Run: headless pygame with SDL's dummy video driver; simulated clock (each Clock.tick advances the game by its frame time, no real sleeping); random seed 0; keys injected as events and as key.get_pressed() state; no mouse input.
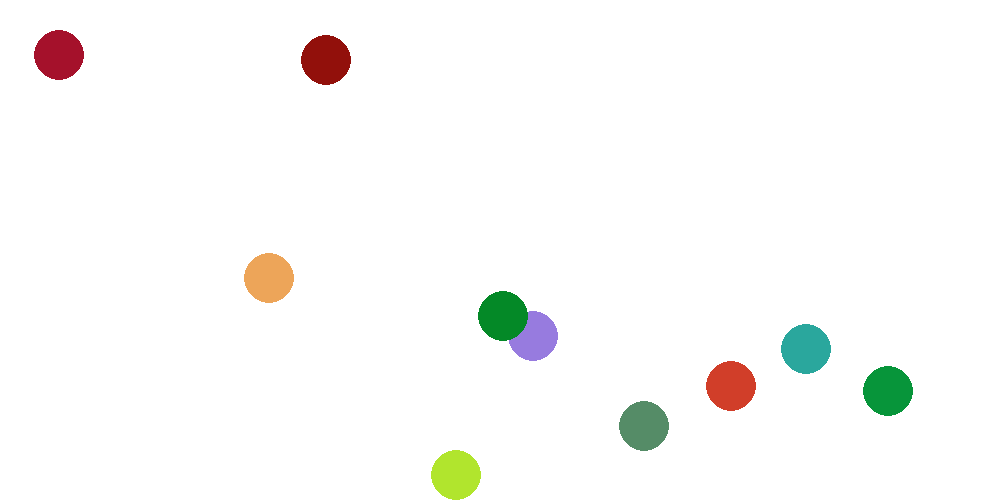
Frame 1 of 4 · flips 1–60 · no input
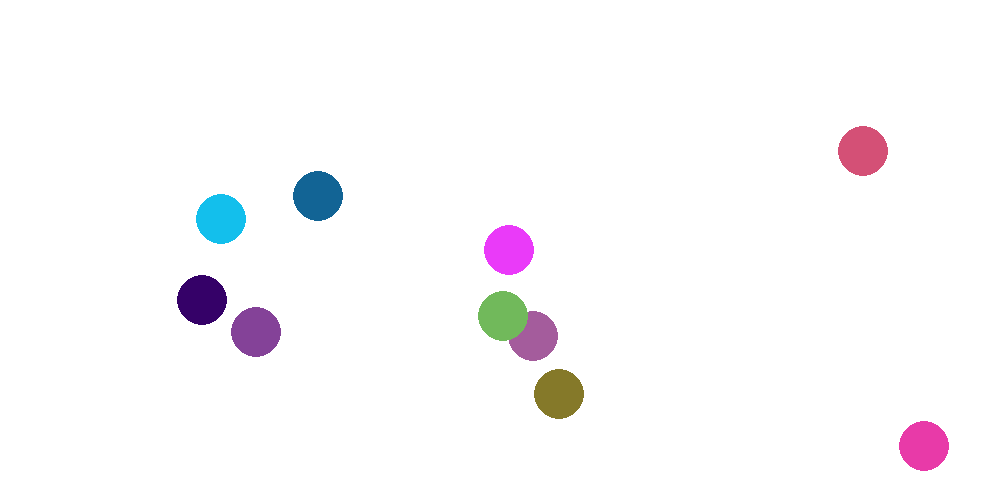
Frame 2 of 4 · flips 61–180 · tapped SPACE, RETURN · held RIGHT (→), D
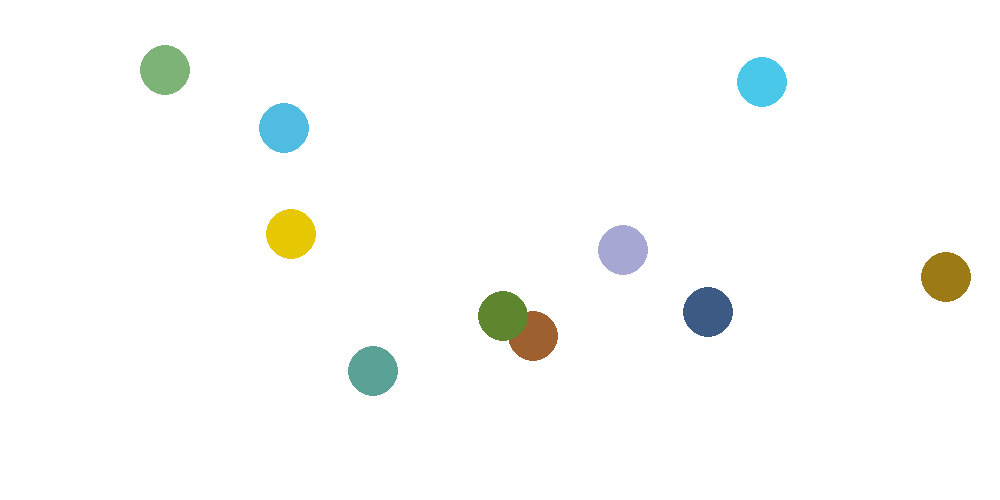
Frame 3 of 4 · flips 181–300 · held DOWN (↓), S
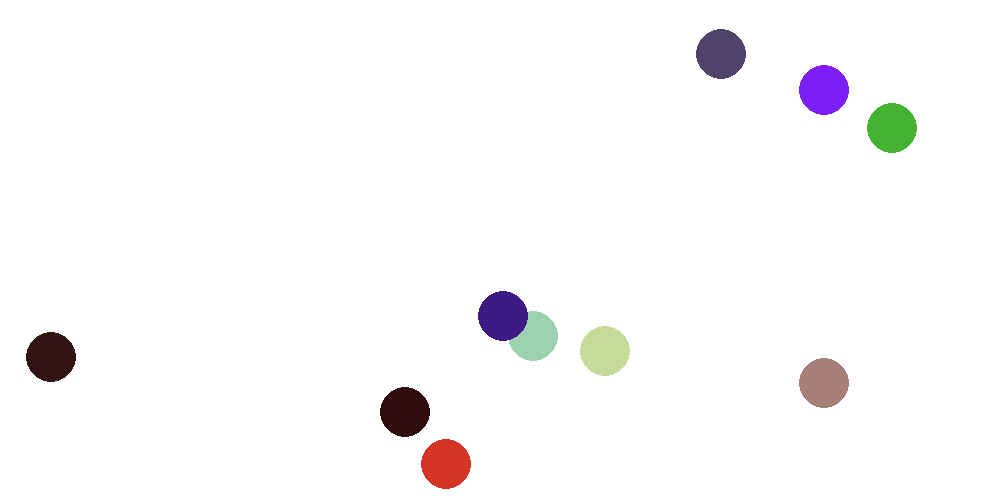
Frame 4 of 4 · flips 301–420 · held LEFT (←), A, UP (↑), W

The pygame program that drew these frames:

import pygame,random
pygame.init()
import math

width = 1000
height = 500
screen = pygame.display.set_mode((width,height))
white = 255,255,255
red = 255,0,0

class Ball:
    def __init__(self):
        self.x = random.randint(50,width-25)
        self.y = random.randint(50,height-25)
        self.moveX = random.randint(1,4)
        self.moveY = random.randint(1,4)

    def update(self):
        self.x += self.moveX
        self.y += self.moveY

        if self.x > width-25:
            self.moveX = -random.randint(1,2)
        elif self.x < 25:
            self.moveX = random.randint(1,2)
        elif self.y > height - 25:
            self.moveY = -random.randint(1,2)
        elif self.y < 25:
            self.moveY =  random.randint(1,2)

def collisionBall(item,target):
    collision_balls = []
    for i in target:
        distance = math.sqrt(math.pow((item.x-i.x),2)+math.pow((item.y-i.y),2))
        if distance <=50:
            collision_balls.append(i)
    return collision_balls


ballsList = []
for i in range(10):
    ball = Ball()
    ballsList.append((ball))


while True:
    screen.fill(white)
    for event in pygame.event.get():
        if event.type == pygame.QUIT:
            pygame.quit()
            quit()


    for i in range(len(ballsList)):
        pygame.draw.circle(screen,(random.randint(0,255),random.randint(0,255),random.randint(0,255)), [ballsList[i].x, ballsList[i].y], 25)
        ballsList[i].update()

    for i in range(len(ballsList)):
        item = ballsList.pop(i)
        if collisionBall(item,ballsList):
            item.moveX= -item.moveX
            item.moveY= -item.moveY
        ballsList.insert(i, item)

        ballsList[i].update()



    pygame.display.flip()
